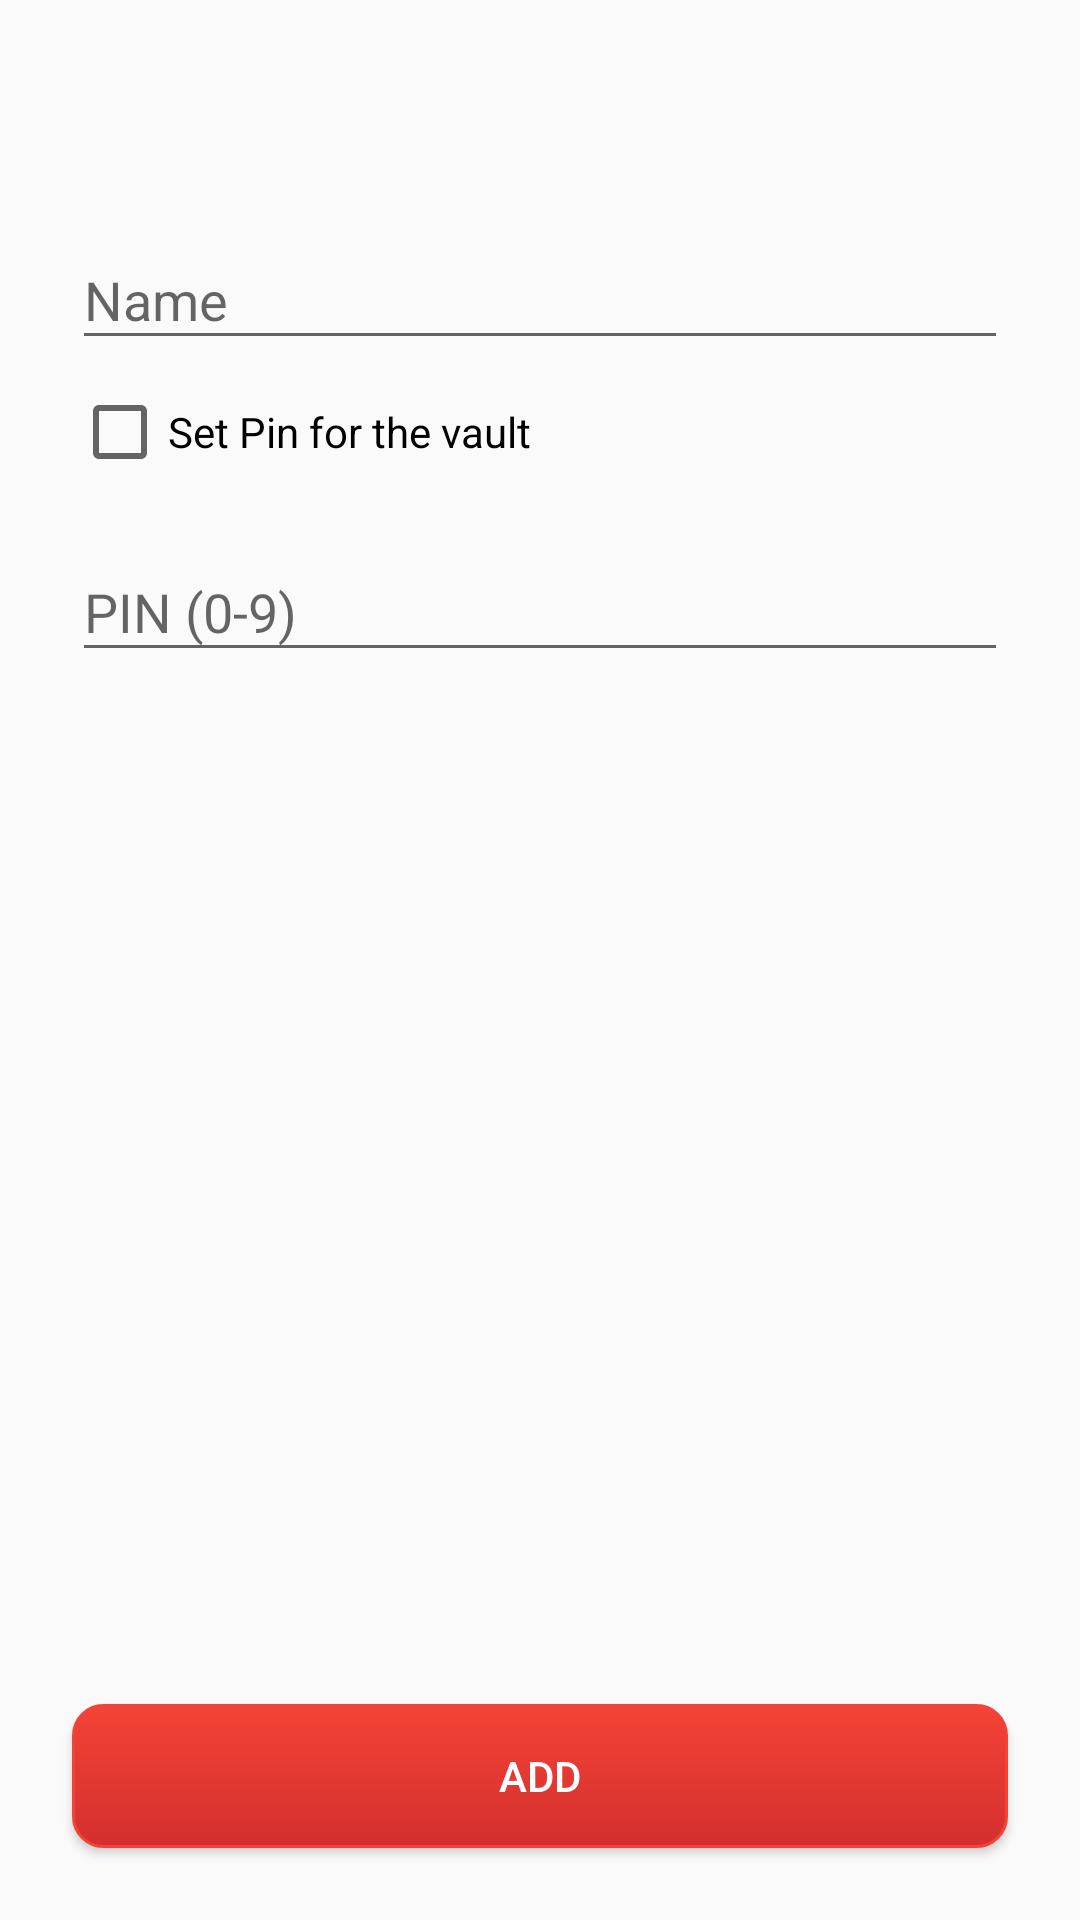

Android layout source for this screen:
<!-- AndroidManifest.xml: application theme AppTheme -->
<!-- res/layout/activity_add_vault.xml -->
<?xml version="1.0" encoding="utf-8"?>
<RelativeLayout xmlns:android="http://schemas.android.com/apk/res/android"
    android:layout_width="fill_parent"
    android:layout_height="fill_parent"
    xmlns:app="http://schemas.android.com/apk/res-auto"
    android:fitsSystemWindows="true">

    <LinearLayout
        android:layout_width="match_parent"
        android:orientation="vertical"
        android:layout_height="match_parent">

        <ScrollView
            android:layout_width="match_parent"
            android:layout_weight="1"
            android:layout_height="0dp">

            <LinearLayout
                android:orientation="vertical"
                android:layout_width="match_parent"
                android:layout_height="wrap_content"
                android:paddingTop="56dp"
                android:paddingLeft="24dp"
                android:paddingRight="24dp">

                
                <android.support.design.widget.TextInputLayout
                    android:layout_width="match_parent"
                    android:layout_height="wrap_content"
                    android:layout_marginTop="8dp"
                    android:layout_marginBottom="8dp"
                    app:hintTextAppearance="@style/TextAppearence.App.TextInputLayout">
                    <EditText android:id="@+id/edittext_vault_name"
                        android:layout_width="match_parent"
                        android:layout_height="wrap_content"
                        android:inputType="text"
                        android:hint="Name" />
                </android.support.design.widget.TextInputLayout>

                
                <CheckBox
                    android:layout_width="wrap_content"
                    android:layout_height="wrap_content"
                    android:text="Set Pin for the vault"
                    android:id="@+id/set_vault_password" />

                <android.support.design.widget.TextInputLayout
                    android:layout_width="match_parent"
                    android:layout_height="wrap_content"
                    android:layout_marginTop="8dp"
                    android:layout_marginBottom="8dp"
                    app:hintTextAppearance="@style/TextAppearence.App.TextInputLayout"
                    android:id="@+id/vault_password_edittext">
                    <EditText android:id="@+id/edittext_vault_password"
                        android:layout_width="match_parent"
                        android:layout_height="wrap_content"
                        android:inputType="number"
                        android:hint="PIN (0-9)"
                        />
                </android.support.design.widget.TextInputLayout>
            </LinearLayout>
        </ScrollView>


        <android.support.v7.widget.AppCompatButton
            android:id="@+id/btn_add_vault"
            android:layout_width="fill_parent"
            android:layout_height="wrap_content"
            android:layout_marginTop="24dp"
            android:layout_margin="24dp"
            android:background="@drawable/buttonshape"
            android:textColor="#FFF"
            android:layout_marginBottom="24dp"
            android:padding="12dp"
            android:text="Add"/>
    </LinearLayout>

</RelativeLayout>
<!-- resources referenced by this layout -->
<resources>
  <!-- drawable buttonshape (drawable) -->
  <?xml version="1.0" encoding="utf-8"?>
  <shape xmlns:android="http://schemas.android.com/apk/res/android" android:shape="rectangle" >
  
      <solid
          android:color="@color/primaryColor"
          />
      <padding
          android:left="10dp"
          android:top="10dp"
          android:right="10dp"
          android:bottom="10dp"
          />
      <gradient
          android:endColor="@color/primaryColordark"
          android:startColor="@color/primaryColor"
          android:angle="270" />
      <stroke
          android:width="1dp"
          android:color="@color/primaryColor" />
  
      <padding
          android:left="10dp"
          android:top="10dp"
          android:right="10dp"
          android:bottom="10dp" />
  
      <corners
          android:topLeftRadius="10dp"
          android:topRightRadius="10dp"
          android:bottomLeftRadius="10dp"
          android:bottomRightRadius="10dp"
  
          />
   
  </shape>
  <style name="TextAppearence.App.TextInputLayout" parent="@android:style/TextAppearance">
          <item name="android:textColor">@color/accentColor</item>
      </style>
  <style name="AppTheme" parent="AppTheme.Base">
  
      </style>
  <color name="primaryColor">#F44336</color>
  <color name="primaryColordark">#D32F2F</color>
  <color name="accentColor">#304FFE</color>
  <style name="AppTheme.Base" parent="Theme.AppCompat.Light">
          <item name="colorPrimary">@color/primaryColor</item>
          <item name="colorPrimaryDark">@color/primaryColordark</item>
          <item name="colorAccent">@color/accentColor</item>
          <item name="android:actionMenuTextColor">@color/white</item>
          <item name="android:actionMenuTextAppearance">@style/Toolbar.TitleText</item>
          <item name="android:actionBarStyle">@style/MyTheme.ActionBarStyle</item>
      </style>
  <color name="white">#ffffff</color>
  <style name="Toolbar.TitleText" parent="Theme.AppCompat.Light">
          <item name="android:textSize">17sp</item>
          <item name="android:textColor">#fff</item>
          <item name="android:paddingRight">15dp</item>
      </style>
  <style name="MyTheme.ActionBarStyle" parent="@android:style/Widget.Holo.Light.ActionBar">
          <item name="android:titleTextStyle">@style/MyTheme.ActionBar.TitleTextStyle</item>
      </style>
  <style name="MyTheme.ActionBar.TitleTextStyle" parent="@android:style/TextAppearance.Holo.Widget.ActionBar.Title">
          <item name="android:textColor">@color/white</item>
      </style>
</resources>
